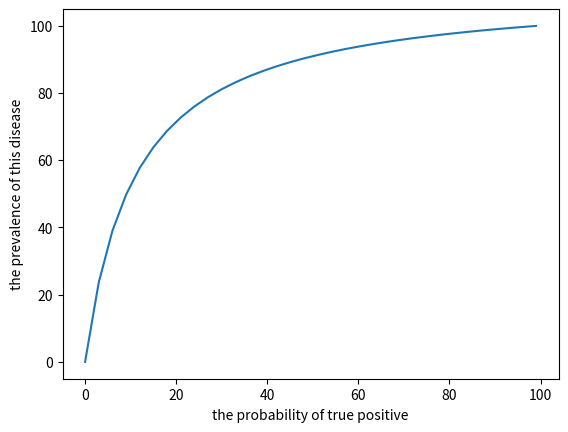

Write Python code to recreate this figure.
#!/usr/bin/env python3
# -*- coding: utf-8 -*-

# 全部人中，检测到阳性概率为P(A)
# 全部人中，真正患流感概率为P(D)
# 已患流感 阳性概率为P(A1)
# 未患流感 阳性概率为P(A2)
#
# 所有人中患流感概率为P(D)
#
# 若阳性，则患病概率为
# P(D|A) = P(D, A) / P(A) = P(A|D) * P(D) / P(A)
#
# P(A|D) = P(A1)
#
# P(A) = P(A1) * P(D) + P(A2) * P(1-D)
#
# P(D|A) = P(A1) * P(D) / P(A1) * P(D) + P(A2) * P(1-D)

import argparse
import matplotlib.pyplot as plt


class Fluid(object):

    def __init__(self, S, A1, A2):
        self.A1 = A1
        self.A2 = A2
        self.S = S/100

    def calculate(self):
        P = (self.A1 * self.S) / (self.A1 * self.S + self.A2 * (1 - self.S))
        return P * 100

if __name__ == '__main__':
    parser = argparse.ArgumentParser()
    parser.add_argument("-ns", type=float, default=0.9)
    parser.add_argument("-s", type=float, default=0.09)
    args = parser.parse_args()

    X = [x for x in range(100) if x % 3 == 0]
    Y = [round(Fluid(
        x, args.ns, args.s).calculate(), 2) for x in range(100) if x % 3 == 0]

plt.plot(X, Y)
plt.xlabel('the probability of true positive')
plt.ylabel('the prevalence of this disease')
plt.show()
